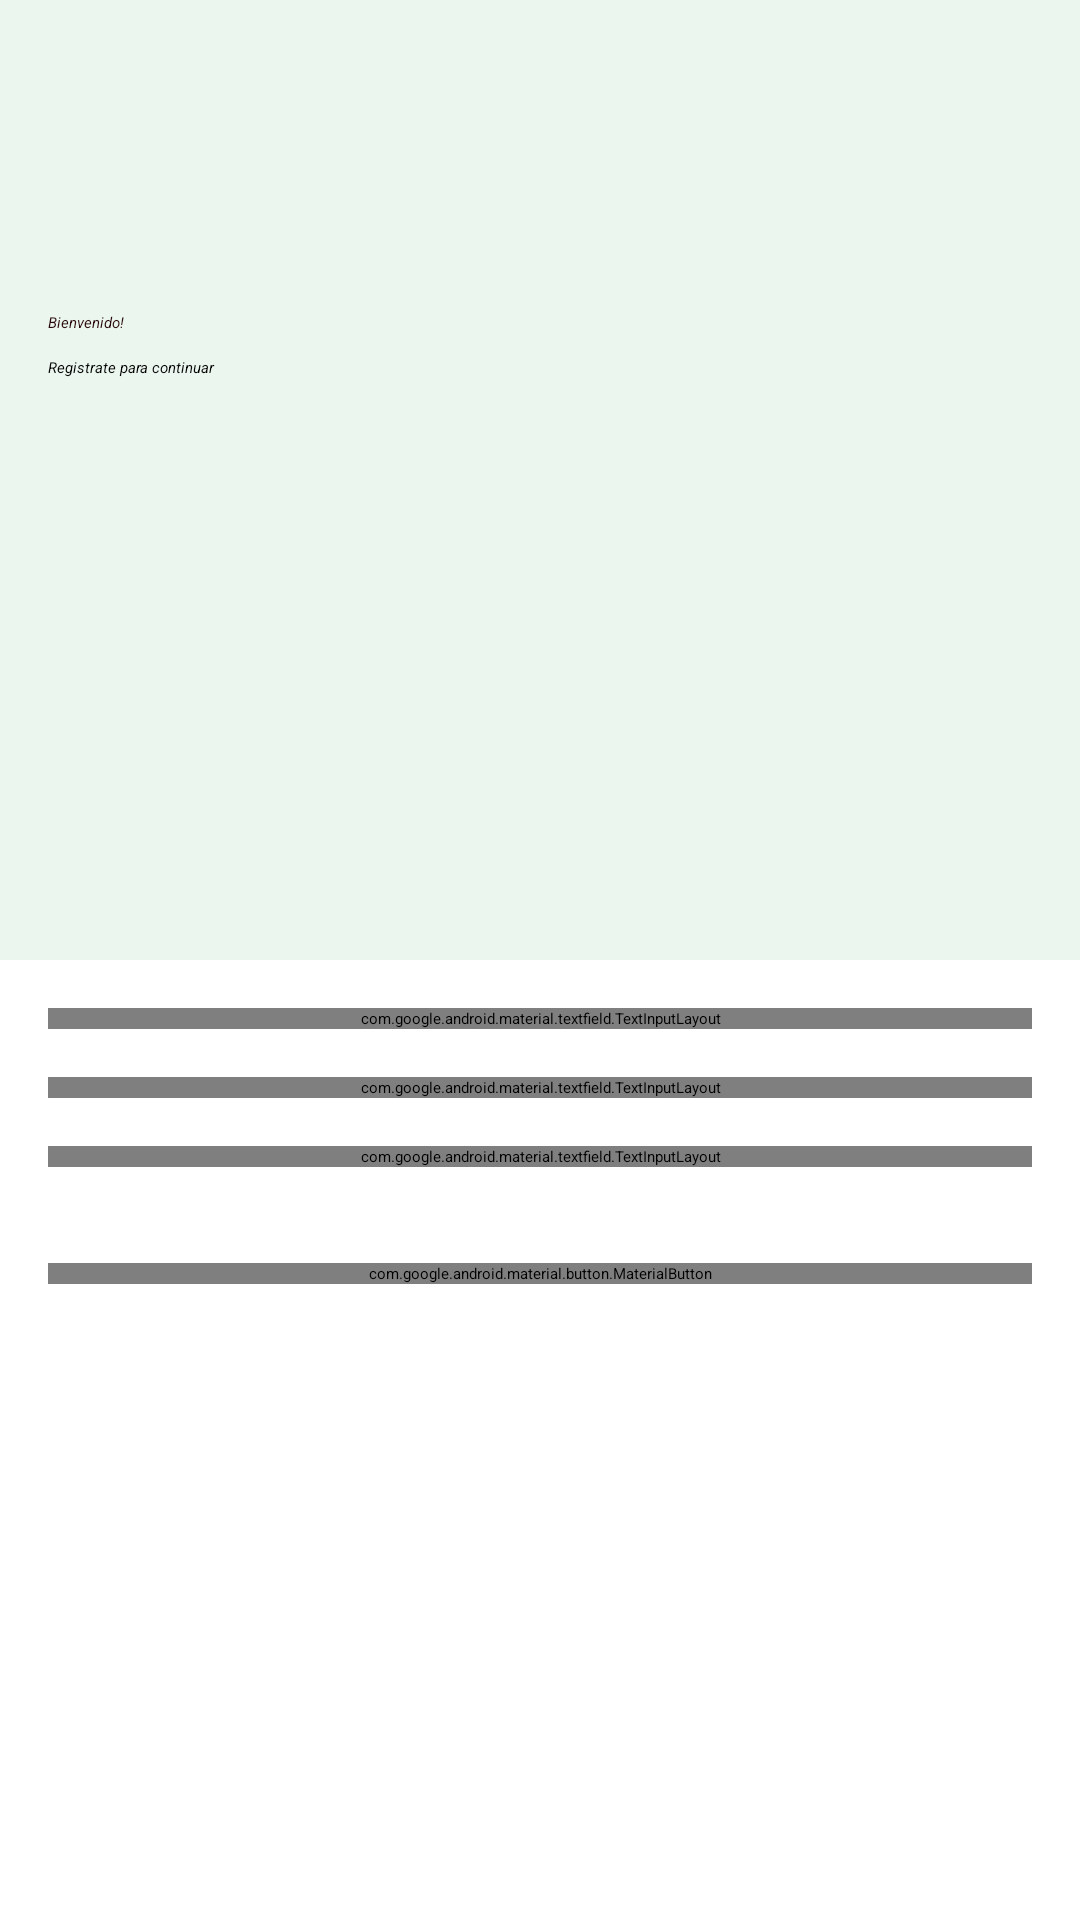

Here is an Android app screen rendered from its layout file. Give the layout XML and the strings, colors and styles it references.
<!-- AndroidManifest.xml: application theme Theme.MyBets -->
<!-- res/layout/fragment_register.xml -->
<?xml version="1.0" encoding="utf-8"?>
<androidx.constraintlayout.widget.ConstraintLayout xmlns:android="http://schemas.android.com/apk/res/android"
    xmlns:app="http://schemas.android.com/apk/res-auto"
    xmlns:tools="http://schemas.android.com/tools"
    android:id="@+id/frameLayout2"
    android:layout_width="match_parent"
    android:layout_height="match_parent"
    tools:context=".RegisterFragment">


    <androidx.constraintlayout.widget.Guideline
        android:id="@+id/guideline2"
        android:layout_width="wrap_content"
        android:layout_height="wrap_content"
        android:orientation="horizontal"
        app:layout_constraintGuide_percent="0.5" />

    <View
        android:id="@+id/view"
        android:layout_width="0dp"
        android:layout_height="0dp"
        android:background="@color/mainBackground"
        app:layout_constraintTop_toTopOf="parent"
        app:layout_constraintBottom_toTopOf="@id/guideline2"
        app:layout_constraintStart_toStartOf="parent"
        app:layout_constraintEnd_toEndOf="parent" />

    <ImageView
        android:id="@+id/buttonBack"
        android:layout_width="24dp"
        android:layout_height="24dp"
        android:layout_marginStart="16dp"
        android:layout_marginTop="16dp"
        android:src="@drawable/ic_arrow_back"
        app:layout_constraintStart_toStartOf="parent"
        app:layout_constraintTop_toTopOf="parent" />

    <ImageView
        android:id="@+id/imageView2"
        android:layout_width="32dp"
        android:layout_height="32dp"
        android:layout_marginStart="16dp"
        android:layout_marginTop="16dp"
        android:src="@drawable/gemini_generated_image_lgr73blgr73blgr7"
        app:layout_constraintStart_toStartOf="parent"
        app:layout_constraintTop_toBottomOf="@id/buttonBack" />

    <TextView
        android:id="@+id/textView4"
        android:layout_width="wrap_content"
        android:layout_height="wrap_content"
        android:layout_marginStart="16dp"
        android:layout_marginTop="16dp"
        android:text="Bienvenido!"
        android:textColor="#2A0A0A"
        android:textStyle="italic"
        app:layout_constraintStart_toStartOf="parent"
        app:layout_constraintTop_toBottomOf="@+id/imageView2" />

    <TextView
        android:id="@+id/textView7"
        android:layout_width="wrap_content"
        android:layout_height="wrap_content"
        android:layout_marginStart="16dp"
        android:layout_marginTop="8dp"
        android:text="Registrate para continuar"
        android:textColor="#050505"
        android:textStyle="italic"
        app:layout_constraintStart_toStartOf="parent"
        app:layout_constraintTop_toBottomOf="@+id/textView4" />

    <com.google.android.material.textfield.TextInputLayout
        android:id="@+id/textInputLayoutRegisterName"
        android:layout_width="0dp"
        android:layout_height="wrap_content"
        android:layout_marginStart="16dp"
        android:layout_marginTop="16dp"
        android:layout_marginEnd="16dp"
        app:layout_constraintEnd_toEndOf="parent"
        app:layout_constraintStart_toStartOf="parent"
        app:layout_constraintTop_toBottomOf="@+id/view">

        <com.google.android.material.textfield.TextInputEditText
            android:id="@+id/etRegisterName"
            android:layout_width="match_parent"
            android:layout_height="wrap_content"
            android:hint="Nombre:" />
    </com.google.android.material.textfield.TextInputLayout>

    <com.google.android.material.textfield.TextInputLayout
        android:id="@+id/textInputLayoutRegisterCorreo"
        android:layout_width="0dp"
        android:layout_height="wrap_content"
        android:layout_marginStart="16dp"
        android:layout_marginTop="16dp"
        android:layout_marginEnd="16dp"
        app:layout_constraintEnd_toEndOf="parent"
        app:layout_constraintStart_toStartOf="parent"
        app:layout_constraintTop_toBottomOf="@+id/textInputLayoutRegisterName">

        <com.google.android.material.textfield.TextInputEditText
            android:id="@+id/etRegisterCorreo"
            android:layout_width="match_parent"
            android:layout_height="wrap_content"
            android:hint="Correo:" />
    </com.google.android.material.textfield.TextInputLayout>

    <com.google.android.material.textfield.TextInputLayout
        android:id="@+id/textInputLayoutRegisterContrasena"
        android:layout_width="0dp"
        android:layout_height="wrap_content"
        android:layout_marginStart="16dp"
        android:layout_marginTop="16dp"
        android:layout_marginEnd="16dp"
        app:layout_constraintEnd_toEndOf="parent"
        app:layout_constraintStart_toStartOf="parent"
        app:layout_constraintTop_toBottomOf="@+id/textInputLayoutRegisterCorreo">

        <com.google.android.material.textfield.TextInputEditText
            android:id="@+id/etRegisterContrasena"
            android:layout_width="match_parent"
            android:layout_height="61dp"
            android:hint="Contraseña:" />
    </com.google.android.material.textfield.TextInputLayout>

    <com.google.android.material.button.MaterialButton
        android:id="@+id/buttonRegistrar"
        style="@style/MainButton"
        android:layout_width="0dp"
        android:layout_height="wrap_content"
        android:layout_marginStart="16dp"
        android:layout_marginTop="32dp"
        android:layout_marginEnd="16dp"
        android:text="Registrarse"
        app:layout_constraintEnd_toEndOf="parent"
        app:layout_constraintStart_toStartOf="parent"
        app:layout_constraintTop_toBottomOf="@+id/textInputLayoutRegisterContrasena" />

</androidx.constraintlayout.widget.ConstraintLayout>
<!-- resources referenced by this layout -->
<resources>
  <color name="mainBackground">#EBF6EE</color>
  <style name="MainButton" parent="Widget.Material3.Button">
      <item name="android:textAllCaps">false</item>
      <item name="cornerRadius">12dp</item>
  
  
  
      </style>
</resources>
